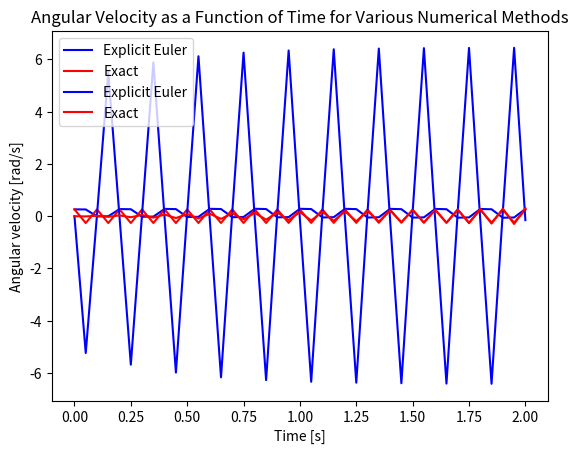

Reproduce this figure in Python.
'''
Created by Coleman Smith on 1/23/24
NUEN/MEEN 644 HW1
Due 6 February 2024
'''
import numpy as np
import matplotlib.pyplot as plt


###################################
######## Problem #1 (a) ###########
###################################

# Define constants and initial conditions
l = 1 #m
m = 1 #kg
g = 9.81 #m/s^2
theta_init = [(np.pi)/12, 0]

# Initialize array of zeros for solution
theta = np.zeros(6)

def euler_expl(stepsize,ts,thetas):
    theta_n = np.zeros(len(ts))
    dot_theta_n = np.zeros(len(ts))
    theta_n[0] = thetas[0]
    dot_theta_n[0] = thetas[1]
    for i in range(1,len(ts)):
        theta_n[i] = theta_n[i-1] + dot_theta_n[i-1]*stepsize - (g/l)*np.sin(theta_n[i-1])*(stepsize*stepsize)/2
        dot_theta_n[i] = (theta_n[i-2]-theta_n[i-1])/stepsize + (g/l)*np.sin(dot_theta_n[i-2])*stepsize/2
    return theta_n, dot_theta_n

def euler_full_impl(t,thetas):
    theta_n = np.zeros(len(ts))
    dot_theta_n = np.zeros(len(ts))
    theta_n[0] = thetas[0]
    dot_theta_n[0] = thetas[1]
    for i in range(1,len(ts)):
        theta_n[i] = theta_n[i-1] + dot_theta_n[i-1]*stepsize - (g/l)*np.sin(theta_n[i-1])*(stepsize*stepsize)/2
        dot_theta_n[i] = (theta_n[i-2]-theta_n[i-1])/stepsize + (g/l)*np.sin(dot_theta_n[i-2])*stepsize/2
    return theta_n, dot_theta_n

def rk_sncd(t,thetas):
    theta_n = np.zeros(len(ts))
    dot_theta_n = np.zeros(len(ts))
    theta_n[0] = thetas[0]
    dot_theta_n[0] = thetas[1]
    for i in range(1,len(ts)):
        theta_n[i] = theta_n[i-1] + dot_theta_n[i-1]*stepsize - (g/l)*np.sin(theta_n[i-1])*(stepsize*stepsize)/2
        dot_theta_n[i] = (theta_n[i-2]-theta_n[i-1])/stepsize + (g/l)*np.sin(dot_theta_n[i-2])*stepsize/2
    return theta_n, dot_theta_n

def rk_frth(t,thetas):
    theta_n = np.zeros(len(ts))
    dot_theta_n = np.zeros(len(ts))
    theta_n[0] = thetas[0]
    dot_theta_n[0] = thetas[1]
    for i in range(1,len(ts)):
        theta_n[i] = theta_n[i-1] + dot_theta_n[i-1]*stepsize - (g/l)*np.sin(theta_n[i-1])*(stepsize*stepsize)/2
        dot_theta_n[i] = (theta_n[i-2]-theta_n[i-1])/stepsize + (g/l)*np.sin(dot_theta_n[i-2])*stepsize/2
    return theta_n, dot_theta_n

# Additional exact solution method for sanity check purposes
def exact(stepsize,ts,thetas):
    theta_n = np.zeros(len(ts))
    dot_theta_n = np.zeros(len(ts))
    theta_n[0] = thetas[0]
    dot_theta_n[0] = thetas[1]
    for i in range(1,len(ts)):
        theta_n[i] = (theta_n[0])*np.cos(np.sqrt((g/l))*i)
        dot_theta_n[i] = -(theta_n[0])*np.sqrt(g/l)*np.sin(np.sqrt(g/l)*i)
    return theta_n, dot_theta_n


###################################
######## Problem #1 (b) ###########
###################################

# Define step size
h = 0.05 #s, should be 0.05s

# Define timespan of interest
tspan = np.arange(0,2 + h,h)
#print(tspan)

# Call ODE Solver Methods
euler_esol = euler_expl(h,tspan,theta_init)
print(euler_esol)

exact_sol = exact(h,tspan,theta_init)


###################################
######## Problem #1 (c) ###########
###################################


# Create scatter plot of angular displacement vs. time
plt.plot(tspan, euler_esol[0], color='blue', label='Explicit Euler')
plt.plot(tspan, exact_sol[0], color='red', label='Exact')

# Add labels and title
plt.xlabel('Time [s]')
plt.ylabel('Angular displacment [rad]')
plt.title('Angular Displacement as a Function of Time for Various Numerical Methods')

# Display legend
plt.legend()

# Display the plot
plt.show()

###################################
######## Problem #1 (d) ###########
###################################

# Create scatter plot
plt.plot(tspan, euler_esol[1], color='blue', label='Explicit Euler')
plt.plot(tspan, exact_sol[1], color='red', label='Exact')
# Add labels and title
plt.xlabel('Time [s]')
plt.ylabel('Angular velocity [rad/s]')
plt.title('Angular Velocity as a Function of Time for Various Numerical Methods')

# Display legend
plt.legend()

# Display the plot
plt.show()
